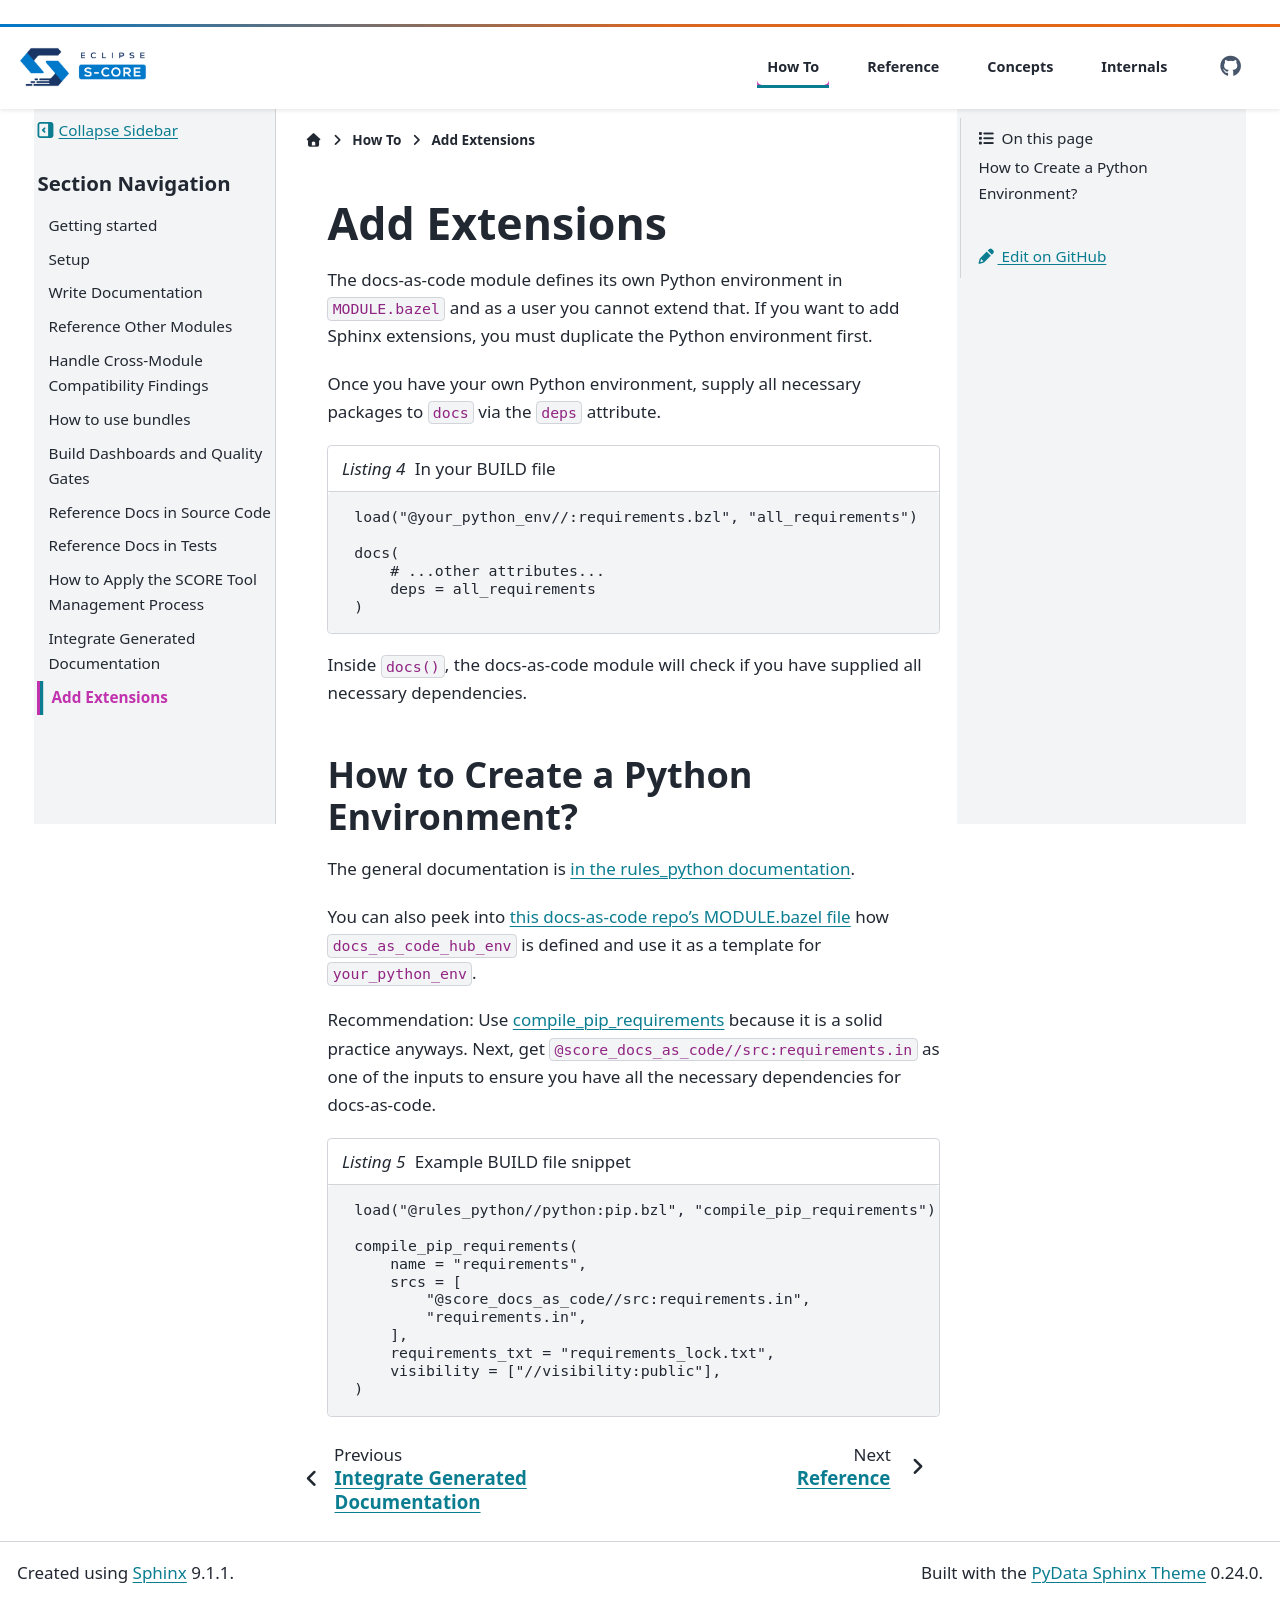

repository: eclipse-score/docs-as-code · page: pr-1040/how-to/add_extensions.html · generator: sphinx

..
   # *******************************************************************************
   # Copyright (c) 2026 Contributors to the Eclipse Foundation
   #
   # See the NOTICE file(s) distributed with this work for additional
   # information regarding copyright ownership.
   #
   # This program and the accompanying materials are made available under the
   # terms of the Apache License Version 2.0 which is available at
   # https://www.apache.org/licenses/LICENSE-2.0
   #
   # SPDX-License-Identifier: Apache-2.0
   # *******************************************************************************

.. _howto_add_extensions:

Add Sphinx Extensions
=====================

The docs-as-code module defines its own Python environment in ``MODULE.bazel``
and as a user you cannot extend that.
If you want to add Sphinx extensions,
you must duplicate the Python environment first.

Once you have your own Python environment,
supply all necessary packages to ``docs`` via the ``deps`` attribute.

.. code-block:: starlark
   :caption: In your BUILD file

    load("@your_python_env//:requirements.bzl", "all_requirements")

    docs(
        # ...other attributes...
        deps = all_requirements
    )

Inside ``docs()``, the docs-as-code module will check if you have supplied all necessary dependencies.

How to Create a Python Environment?
-----------------------------------

The general documentation is `in the rules_python documentation <https://rules-python.readthedocs.io/en/latest/toolchains.html>`_.

You can also peek into `this docs-as-code repo's MODULE.bazel file <https://github.com/eclipse-score/docs-as-code/blob/main/MODULE.bazel>`_
how ``docs_as_code_hub_env`` is defined and use it as a template for ``your_python_env``.

Recommendation:
Use `compile_pip_requirements <https://rules-python.readthedocs.io/en/latest/api/rules_python/python/pip.html#compile_pip_requirements>`_
because it is a solid practice anyways.
Next, get ``@score_docs_as_code//src:requirements.in`` as one of the inputs
to ensure you have all the necessary dependencies for docs-as-code.

.. code-block:: starlark
   :caption: Example BUILD file snippet

    load("@rules_python//python:pip.bzl", "compile_pip_requirements")

    compile_pip_requirements(
        name = "requirements",
        srcs = [
            "@score_docs_as_code//src:requirements.in",
            "requirements.in",
        ],
        requirements_txt = "requirements_lock.txt",
        visibility = ["//visibility:public"],
    )
